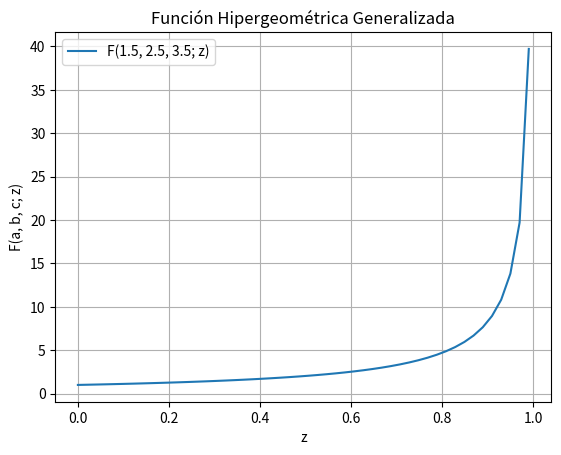

Recreate this plot in Python.
import matplotlib.pyplot as plt
import numpy as np
import scipy.special as sp

# Definir la función hipergeométrica generalizada
def hypergeom(a, b, c, z):
    return sp.hyp2f1(a, b, c, z)

# Definir los parámetros 'a', 'b', 'c' y 'z'
a = 1.5
b = 2.5
c = 3.5  # Define el parámetro 'c'
z_values = np.linspace(0, 2, 100)

# Calcular los valores de la función para cada 'z'
result_values = hypergeom(a, b, c, z_values)

# Graficar la función
plt.plot(z_values, result_values, label=f'F({a}, {b}, {c}; z)')
plt.xlabel('z')
plt.ylabel('F(a, b, c; z)')
plt.title('Función Hipergeométrica Generalizada')
plt.legend()
plt.grid(True)
plt.show()
